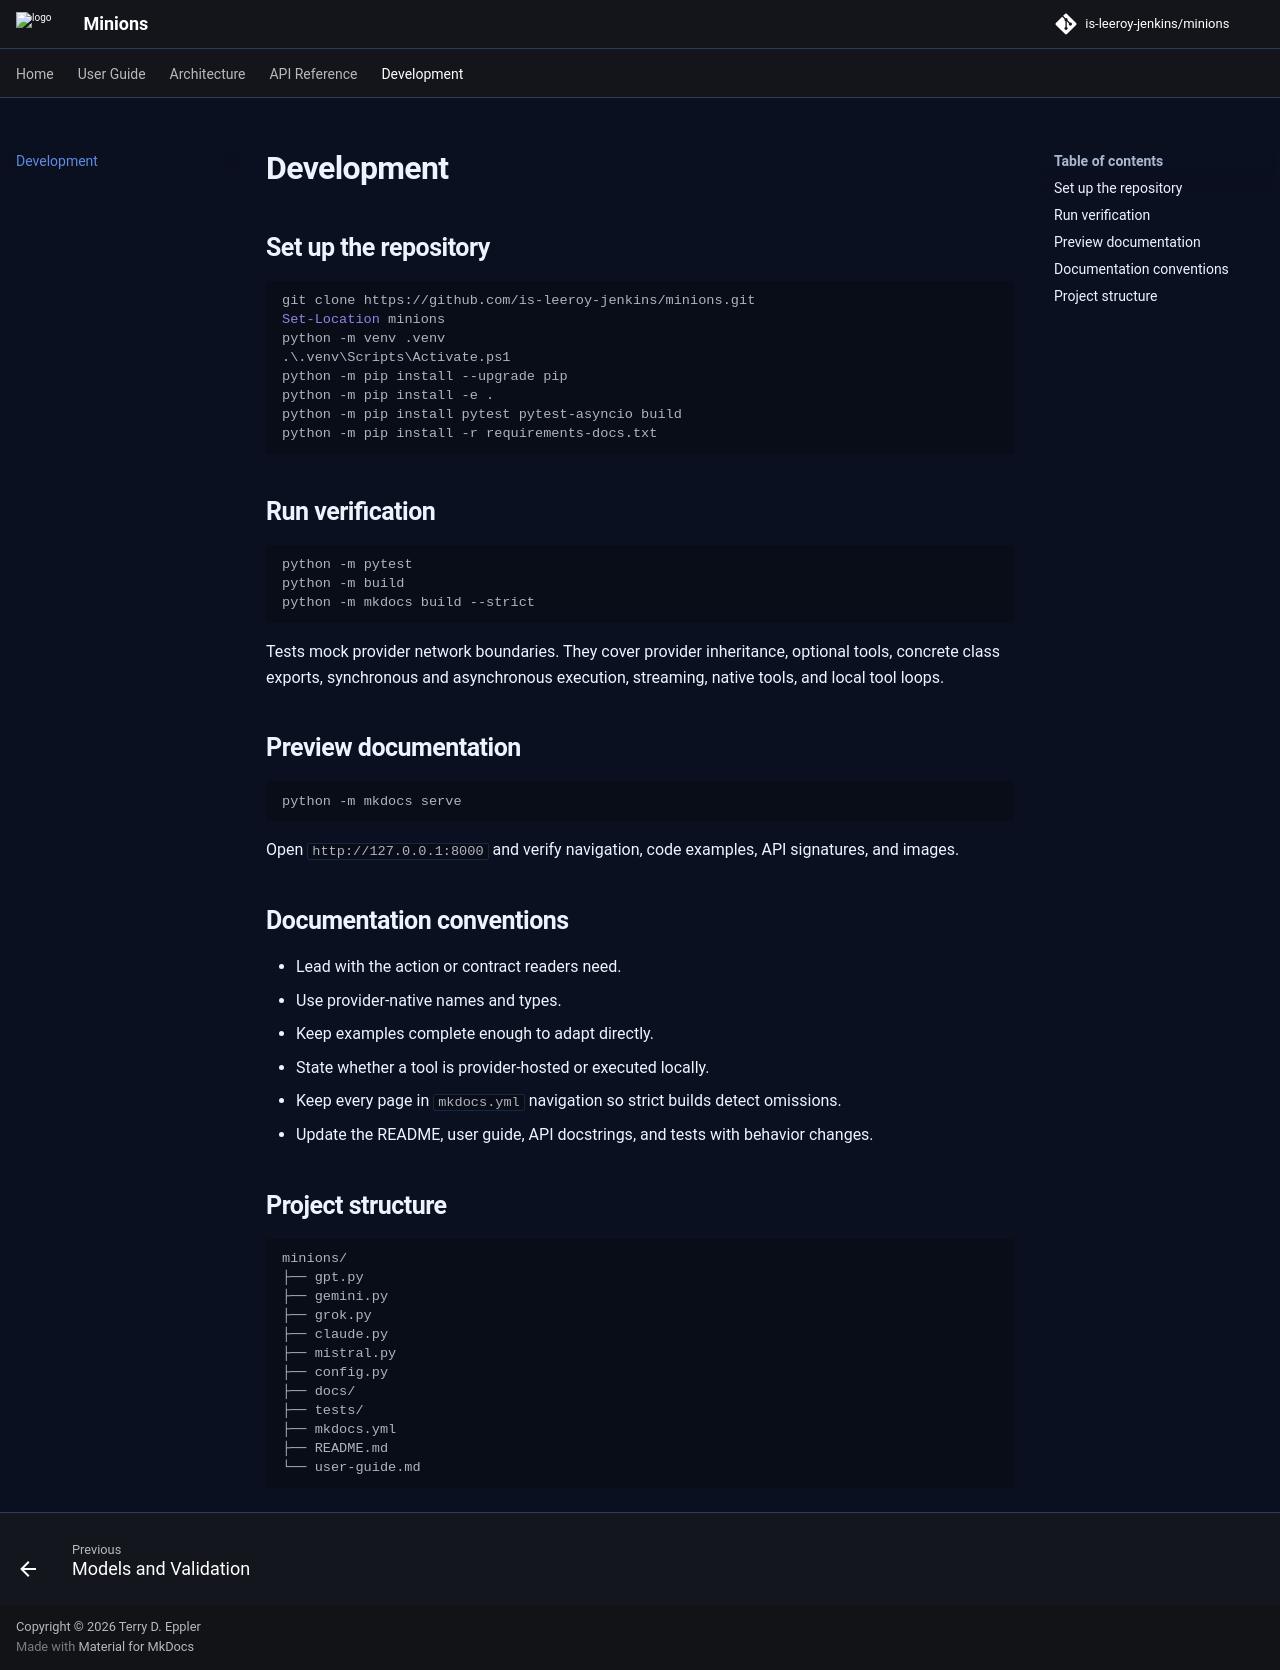

repository: is-leeroy-jenkins/minions · page: development/index.html · generator: mkdocs

# Development

## Set up the repository

```powershell
git clone https://github.com/is-leeroy-jenkins/minions.git
Set-Location minions
python -m venv .venv
.\.venv\Scripts\Activate.ps1
python -m pip install --upgrade pip
python -m pip install -e .
python -m pip install pytest pytest-asyncio build
python -m pip install -r requirements-docs.txt
```

## Run verification

```powershell
python -m pytest
python -m build
python -m mkdocs build --strict
```

Tests mock provider network boundaries. They cover provider inheritance, optional tools, concrete
class exports, synchronous and asynchronous execution, streaming, native tools, and local tool
loops.

## Preview documentation

```powershell
python -m mkdocs serve
```

Open `http://127.0.0.1:8000` and verify navigation, code examples, API signatures, and images.

## Documentation conventions

- Lead with the action or contract readers need.
- Use provider-native names and types.
- Keep examples complete enough to adapt directly.
- State whether a tool is provider-hosted or executed locally.
- Keep every page in `mkdocs.yml` navigation so strict builds detect omissions.
- Update the README, user guide, API docstrings, and tests with behavior changes.

## Project structure

```text
minions/
├── gpt.py
├── gemini.py
├── grok.py
├── claude.py
├── mistral.py
├── config.py
├── docs/
├── tests/
├── mkdocs.yml
├── README.md
└── user-guide.md
```
